Dataset: Dataset (GitHub, sumitverma77/crop-stress-detection). Classes: BLB, blast disease, healthy, hispa, leaf spot.

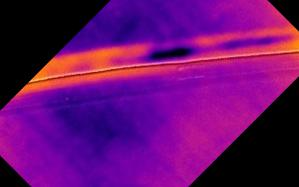
Label: blast disease

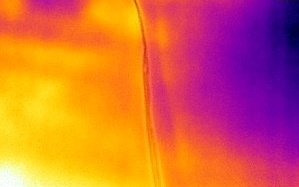
Label: hispa

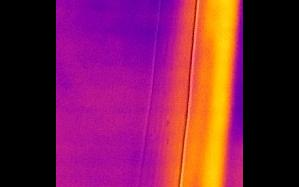
Label: leaf spot

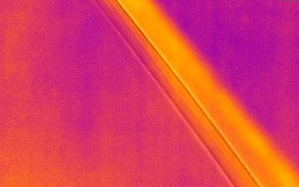
Label: healthy

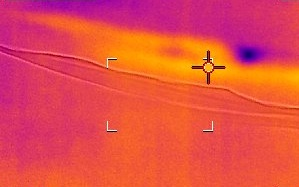
Label: BLB

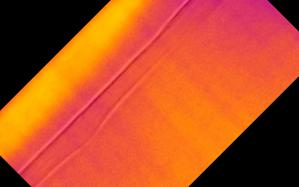
Label: blast disease
